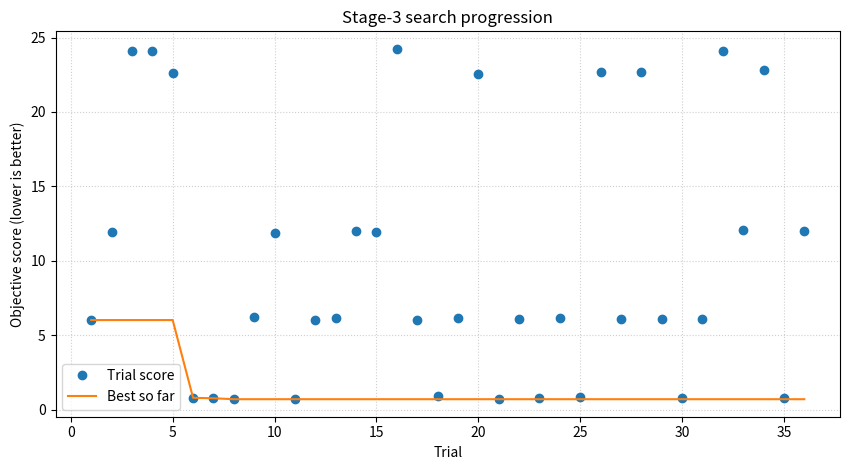
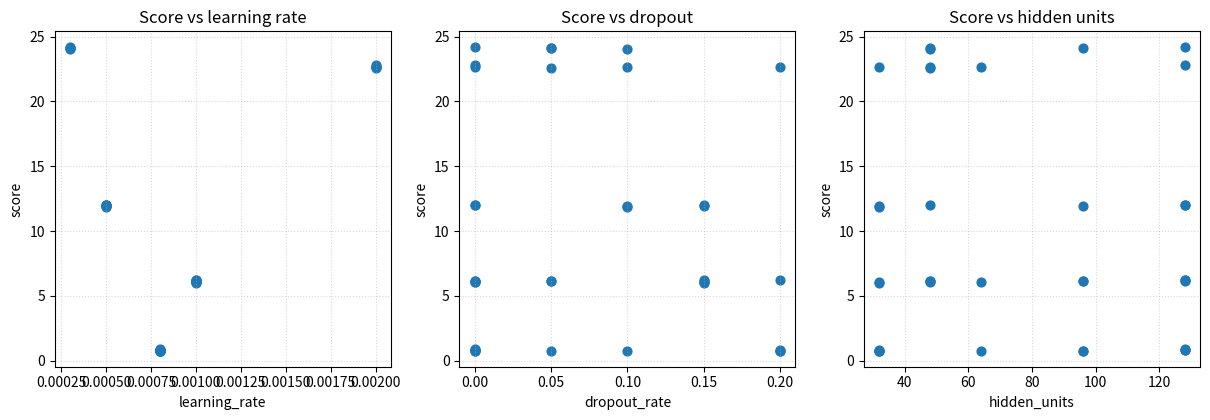
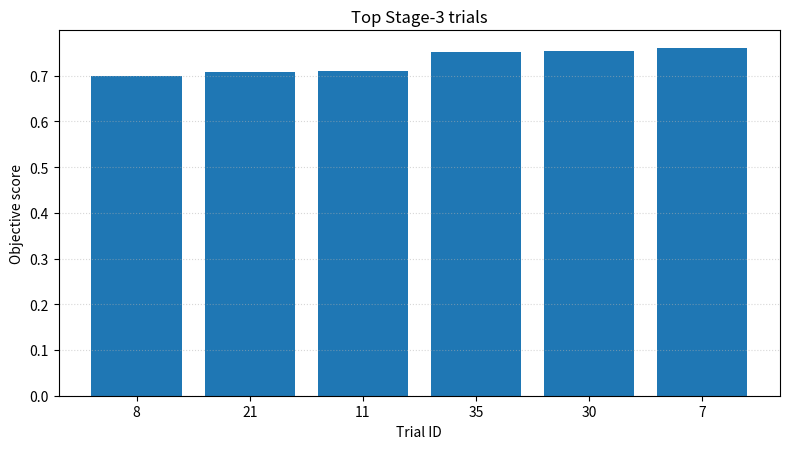
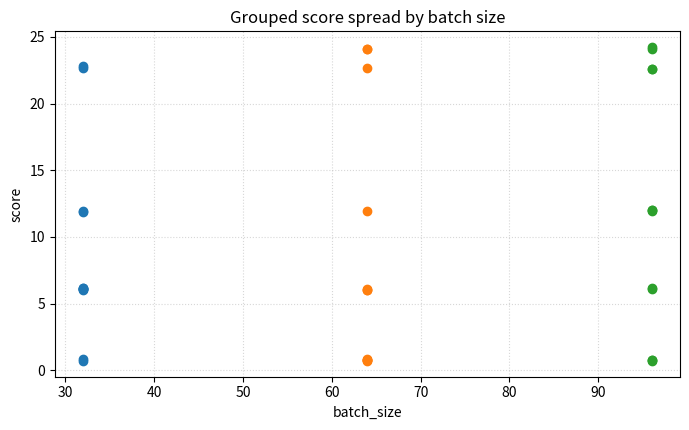

Write the Python code that produced these figures, in order.
"""
Stage-3 tuning summary and best-trial diagnostics
=================================================

This lesson teaches how to read a **Stage-3 hyperparameter tuning
summary** in GeoPrior.

Why this page matters
---------------------
A tuning run can generate many trials, but a user still needs to answer
a small number of practical questions:

- Which trial actually won?
- Was the best score clearly better than the rest, or only marginally?
- Which hyperparameters seem most associated with better performance?
- Did tuning improve steadily, or did the search plateau early?
- Are the best trials cheap, stable, and scientifically reasonable?

In GeoPrior, Stage-3 is the public workflow stage for
**hyperparameter tuning**. The CLI exposes ``stage3-tune`` as the
Stage-3 command, and the CLI package also exposes ``stage3`` as a
public workflow module. 

What this lesson teaches
------------------------
We will:

1. build a compact synthetic tuning-results table,
2. inspect the structure of one Stage-3 trial table,
3. identify the best trial,
4. plot score progression across trials,
5. inspect parameter-versus-score relationships,
6. compare top trials side by side,
7. explain how to read a tuning summary responsibly.

This page uses synthetic data so it is fully executable during the
documentation build, but the lesson logic is aligned with the real
purpose of Stage-3 in GeoPrior: **hyperparameter tuning**. 
"""

# %%
# Imports
# -------
# We use pandas + matplotlib because this lesson is about how to
# interpret tuning artifacts, not about a dedicated public plotting
# helper.

from __future__ import annotations

import numpy as np
import pandas as pd
import matplotlib.pyplot as plt

# %%
# Step 1 - Build a compact synthetic tuning-results table
# -------------------------------------------------------
# Each row represents one hyperparameter trial.
#
# The table includes:
#
# - trial identifier,
# - objective score,
# - representative hyperparameters,
# - some operational columns that help explain the run.
#
# We define score so that **lower is better**, consistent with a
# validation-loss-style objective.

rng = np.random.default_rng(23)

n_trials = 36
trial_ids = np.arange(1, n_trials + 1)

hidden_units_choices = np.array([32, 48, 64, 96, 128])
dropout_choices = np.array([0.0, 0.05, 0.10, 0.15, 0.20])
batch_choices = np.array([32, 64, 96])
lr_choices = np.array([3e-4, 5e-4, 8e-4, 1e-3, 2e-3])
lambda_cons_choices = np.array([0.01, 0.03, 0.05, 0.10, 0.20])
lambda_prior_choices = np.array([0.01, 0.03, 0.05, 0.10, 0.20])

rows: list[dict[str, float | int | str]] = []

for trial_id in trial_ids:
    hidden_units = int(rng.choice(hidden_units_choices))
    dropout_rate = float(rng.choice(dropout_choices))
    batch_size = int(rng.choice(batch_choices))
    learning_rate = float(rng.choice(lr_choices))
    lambda_cons = float(rng.choice(lambda_cons_choices))
    lambda_prior = float(rng.choice(lambda_prior_choices))

    # Synthetic tuning logic:
    # best region is around:
    #   hidden_units ~ 64
    #   dropout ~ 0.10
    #   lr ~ 8e-4 to 1e-3
    #   lambda_cons ~ 0.05 to 0.10
    #   lambda_prior ~ 0.03 to 0.10
    score = 0.58

    score += 0.000020 * (hidden_units - 64) ** 2
    score += 0.90 * abs(dropout_rate - 0.10)
    score += 55.0 * abs(np.log10(learning_rate) - np.log10(8e-4))
    score += 0.80 * abs(lambda_cons - 0.08)
    score += 0.70 * abs(lambda_prior - 0.06)

    # Add mild interaction and noise
    if learning_rate >= 2e-3 and dropout_rate == 0.0:
        score += 0.05
    if hidden_units >= 96 and batch_size == 32:
        score += 0.03

    score += rng.normal(0.0, 0.015)

    # Simulate training cost and stability
    epochs_ran = int(rng.integers(18, 41))
    fit_minutes = (
        4.0
        + 0.03 * hidden_units
        + 0.015 * epochs_ran
        + 0.3 * (batch_size == 32)
        + rng.normal(0.0, 0.25)
    )

    status = "ok"
    if learning_rate >= 2e-3 and lambda_cons >= 0.20:
        status = "unstable"
        score += 0.08

    rows.append(
        {
            "trial_id": int(trial_id),
            "score": float(score),
            "hidden_units": hidden_units,
            "dropout_rate": dropout_rate,
            "learning_rate": learning_rate,
            "batch_size": batch_size,
            "lambda_cons": lambda_cons,
            "lambda_prior": lambda_prior,
            "epochs_ran": epochs_ran,
            "fit_minutes": float(fit_minutes),
            "status": status,
        }
    )

trials_df = pd.DataFrame(rows).sort_values("trial_id").reset_index(drop=True)

print("Tuning-results table shape:", trials_df.shape)
print("")
print(trials_df.head(10).to_string(index=False))

# %%
# Step 2 - Identify the best trial and rank the search
# ----------------------------------------------------
# In a tuning summary, the first useful action is always to rank the
# trials by the optimization objective.

ranked_df = trials_df.sort_values("score", ascending=True).reset_index(drop=True)
best_trial = ranked_df.iloc[0].to_dict()

print("")
print("Best trial")
for key, value in best_trial.items():
    print(f"{key}: {value}")

print("")
print("Top 8 trials")
print(ranked_df.head(8).to_string(index=False))

# %%
# Why this ranking step matters
# -----------------------------
# A tuning summary should always begin with a ranked table because the
# "best trial" is not meaningful in isolation.
#
# Users need to know:
#
# - whether the best score is clearly separated from the others,
# - whether several trials are effectively tied,
# - whether the winner is operationally sensible.

# %%
# Step 3 - Track the incumbent best score over trials
# ---------------------------------------------------
# A very useful Stage-3 diagnostic is the *incumbent best* curve.
#
# It answers:
#
# - did the search keep improving,
# - or did it plateau early?

trials_df["best_so_far"] = trials_df["score"].cummin()

fig, ax = plt.subplots(figsize=(8.6, 4.8))

ax.plot(
    trials_df["trial_id"],
    trials_df["score"],
    marker="o",
    linestyle="",
    label="Trial score",
)
ax.plot(
    trials_df["trial_id"],
    trials_df["best_so_far"],
    label="Best so far",
)

ax.set_xlabel("Trial")
ax.set_ylabel("Objective score (lower is better)")
ax.set_title("Stage-3 search progression")
ax.grid(True, linestyle=":", alpha=0.6)
ax.legend()

plt.tight_layout()
plt.show()

# %%
# How to read the progression plot
# --------------------------------
# The scattered points show the score for each trial.
#
# The "best so far" line shows the search envelope:
#
# - large early drops suggest the search found better regions quickly,
# - long flat plateaus suggest diminishing returns,
# - a late drop may indicate that the search space still contained
#   unexplored strong settings.
#
# This is often the first figure a user should inspect before studying
# the hyperparameters themselves.

# %%
# Step 4 - Inspect parameter-versus-score relationships
# -----------------------------------------------------
# Next we ask:
#
# - which hyperparameters appear associated with better scores?
#
# This is not a causal analysis. It is an interpretation aid.

fig, axes = plt.subplots(1, 3, figsize=(12.2, 4.3))

axes[0].scatter(
    trials_df["learning_rate"],
    trials_df["score"],
    s=40,
)
axes[0].set_xlabel("learning_rate")
axes[0].set_ylabel("score")
axes[0].set_title("Score vs learning rate")
axes[0].grid(True, linestyle=":", alpha=0.5)

axes[1].scatter(
    trials_df["dropout_rate"],
    trials_df["score"],
    s=40,
)
axes[1].set_xlabel("dropout_rate")
axes[1].set_ylabel("score")
axes[1].set_title("Score vs dropout")
axes[1].grid(True, linestyle=":", alpha=0.5)

axes[2].scatter(
    trials_df["hidden_units"],
    trials_df["score"],
    s=40,
)
axes[2].set_xlabel("hidden_units")
axes[2].set_ylabel("score")
axes[2].set_title("Score vs hidden units")
axes[2].grid(True, linestyle=":", alpha=0.5)

plt.tight_layout()
plt.show()

# %%
# How to read the parameter panels
# --------------------------------
# These plots are meant to reveal *search structure*, not final truth.
#
# Useful signs include:
#
# - a bowl-shaped region:
#   suggests one parameter has a preferred range;
# - a flat spread:
#   suggests weak sensitivity within the explored values;
# - vertical bands with different score spread:
#   suggests interactions with other parameters.
#
# In a real tuning run, these plots often help decide whether the next
# Stage-3 pass should:
#
# - narrow the search around the best region,
# - or expand into a different part of the space.

# %%
# Step 5 - Compare the best trials side by side
# ---------------------------------------------
# A user rarely needs only the single winner. The *top-k* trials are
# often more informative, especially when several settings perform
# similarly.

top_k = 6
top_df = ranked_df.head(top_k).copy()

fig, ax = plt.subplots(figsize=(8.0, 4.6))

ax.bar(
    top_df["trial_id"].astype(str),
    top_df["score"],
)
ax.set_xlabel("Trial ID")
ax.set_ylabel("Objective score")
ax.set_title("Top Stage-3 trials")
ax.grid(True, linestyle=":", alpha=0.5, axis="y")

plt.tight_layout()
plt.show()

# %%
# This simple view helps answer:
#
# - is there one clear winner?
# - or are several trials effectively tied?
#
# If many top trials are very close, the user should prefer the one
# that is more stable, simpler, or cheaper to train.

# %%
# Step 6 - Add an operational comparison table
# --------------------------------------------
# Stage-3 should not be read only as an optimization race. Operational
# properties also matter.

compare_cols = [
    "trial_id",
    "score",
    "hidden_units",
    "dropout_rate",
    "learning_rate",
    "batch_size",
    "lambda_cons",
    "lambda_prior",
    "epochs_ran",
    "fit_minutes",
    "status",
]

print("")
print("Top-trial operational summary")
print(top_df[compare_cols].to_string(index=False))

# %%
# Why this table matters
# ----------------------
# Two trials can have almost identical score but very different
# practical value.
#
# For example:
#
# - one trial may be slightly worse but much faster,
# - one may be best numerically but marked unstable,
# - one may be simpler and easier to reproduce.
#
# That is why a tuning page should teach users not to over-focus on the
# smallest score difference alone.

# %%
# Step 7 - Inspect score by categorical settings
# ----------------------------------------------
# Box-style summaries can make grouped sensitivity easier to read.

group_summary = (
    trials_df.groupby("batch_size")
    .agg(
        mean_score=("score", "mean"),
        best_score=("score", "min"),
        n_trials=("trial_id", "size"),
    )
    .reset_index()
)

print("")
print("Grouped summary by batch_size")
print(group_summary.to_string(index=False))

fig, ax = plt.subplots(figsize=(7.0, 4.4))

for batch in sorted(trials_df["batch_size"].unique()):
    g = trials_df[trials_df["batch_size"] == batch]
    x = np.full(len(g), batch, dtype=float)
    ax.scatter(x, g["score"], s=36, label=f"batch={batch}")

ax.set_xlabel("batch_size")
ax.set_ylabel("score")
ax.set_title("Grouped score spread by batch size")
ax.grid(True, linestyle=":", alpha=0.5)

plt.tight_layout()
plt.show()

# %%
# Step 8 - Build a compact "what to do next" summary
# --------------------------------------------------
# A strong tuning page should end with an interpretation table that
# helps decide the next search step.

best_score = float(ranked_df["score"].iloc[0])
p90_score = float(np.quantile(trials_df["score"], 0.90))
median_score = float(np.median(trials_df["score"]))
gap_to_second = float(ranked_df["score"].iloc[1] - ranked_df["score"].iloc[0])

decision_summary = pd.DataFrame(
    [
        {"item": "best_score", "value": best_score},
        {"item": "median_score", "value": median_score},
        {"item": "90th_percentile_score", "value": p90_score},
        {"item": "gap_best_to_second", "value": gap_to_second},
        {
            "item": "n_unstable_trials",
            "value": int((trials_df["status"] != "ok").sum()),
        },
    ]
)

print("")
print("Tuning decision summary")
print(decision_summary.to_string(index=False))

# %%
# How to interpret the summary
# ----------------------------
# ``gap_best_to_second``
# ~~~~~~~~~~~~~~~~~~~~~~
# If this is tiny, the user should treat the top few trials as a near
# tie and choose using stability or simplicity.
#
# ``n_unstable_trials``
# ~~~~~~~~~~~~~~~~~~~~~
# A large value may suggest the search space is too aggressive or the
# training configuration is brittle.
#
# ``median_score`` vs ``best_score``
# ~~~~~~~~~~~~~~~~~~~~~~~~~~~~~~~~~~
# A wide separation often means tuning was genuinely useful.
# A narrow separation can mean either:
#
# - the baseline search space was already good,
# - or the metric is not very sensitive to the explored knobs.

# %%
# Step 9 - Practical reading guide
# --------------------------------
# A sensible Stage-3 interpretation sequence is:
#
# 1. inspect the incumbent best curve;
# 2. inspect the top-k trials;
# 3. inspect parameter-versus-score structure;
# 4. check operational cost and instability;
# 5. then decide whether to:
#    - accept the best trial,
#    - rerun a narrower local search,
#    - or revise the search space entirely.
#
# That sequence prevents one common mistake:
# choosing the numerically best trial without understanding whether
# the search actually converged on a stable region.

# %%
# Final takeaway
# --------------
# Stage-3 tuning summaries are not just leaderboards.
#
# They are diagnostics of:
#
# - search progress,
# - parameter sensitivity,
# - practical stability,
# - and whether another tuning round is scientifically justified.
#
# That is why the diagnostics gallery should include a dedicated
# Stage-3 tuning-summary lesson.
